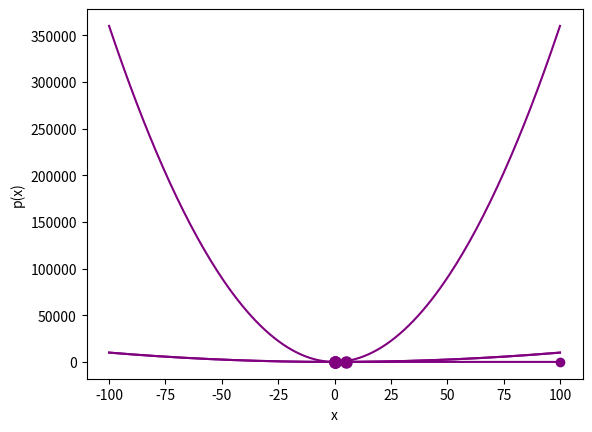

This chart was generated by the following Python code:
# define a function to return x^2 + 2
def f(x):
    return x**2 + 2

# call the function
f(3)

x = 4
y = f(x) - 1
print(y)

%matplotlib inline

import numpy as np
from matplotlib import pyplot as plt

# Create an array of x values from -100 to 100
x = np.array(range(-100, 101))

# Set up the graph
plt.xlabel('x')
plt.ylabel('f(x)')
plt.grid()

# Plot x against f(x)
plt.plot(x,f(x), color='purple')

plt.show()

%matplotlib inline

# Define function g
def g(x):
    if x != 0:
        return (12/2*x)**2

# Plot output from function g
import numpy as np
from matplotlib import pyplot as plt

# Create an array of x values from -100 to 100
x = range(-100, 101)

# Get the corresponding y values from the function
y = [g(a) for a in x]

# Set up the graph
plt.xlabel('x')
plt.ylabel('g(x)')
plt.grid()

# Plot x against g(x)
plt.plot(x,y, color='purple')

# plot an empty circle to show the undefined point
plt.plot(0,g(0.0000001), color='purple', marker='o', markerfacecolor='w', markersize=8)

plt.show()

%matplotlib inline

def h(x):
    if x >= 0:
        import numpy as np
        return 2 * np.sqrt(x)

# Plot output from function h
import numpy as np
from matplotlib import pyplot as plt

# Create an array of x values from -100 to 100
x = range(-100, 101)

# Get the corresponding y values from the function
y = [h(a) for a in x]

# Set up the graph
plt.xlabel('x')
plt.ylabel('h(x)')
plt.grid()

# Plot x against h(x)
plt.plot(x,y, color='purple')

# plot a filled circle at the end to indicate a closed interval
plt.plot(0, h(0), color='purple', marker='o', markerfacecolor='purple', markersize=8)

plt.show()

%matplotlib inline

def j(x):
    if x >= 0 and x <= 5:
        return x + 2

    
# Plot output from function j
import numpy as np
from matplotlib import pyplot as plt

# Create an array of x values from -100 to 100
x = range(-100, 101)
y = [j(a) for a in x]

# Set up the graph
plt.xlabel('x')
plt.ylabel('j(x)')
plt.grid()

# Plot x against k(x)
plt.plot(x, y, color='purple')

# plot a filled circle at the ends to indicate an open interval
plt.plot(0, j(0), color='purple', marker='o', markerfacecolor='purple', markersize=8)
plt.plot(5, j(5), color='purple', marker='o', markerfacecolor='purple', markersize=8)

plt.show()

%matplotlib inline

def k(x):
    if x == 0:
        return 0
    elif x == 100:
        return 1

    
# Plot output from function k
from matplotlib import pyplot as plt

# Create an array of x values from -100 to 100
x = range(-100, 101)
# Get the k(x) values for every value in x
y = [k(a) for a in x]

# Set up the graph
plt.xlabel('x')
plt.ylabel('k(x)')
plt.grid()

# Plot x against k(x)
plt.scatter(x, y, color='purple')

plt.show()

%matplotlib inline

# define a function to return x^2 + 1
def p(x):
    return x**2 + 1


# Plot the function
import numpy as np
from matplotlib import pyplot as plt

# Create an array of x values from -100 to 100
x = np.array(range(-100, 101))

# Set up the graph
plt.xlabel('x')
plt.ylabel('p(x)')
plt.grid()

# Plot x against f(x)
plt.plot(x,p(x), color='purple')

plt.show()